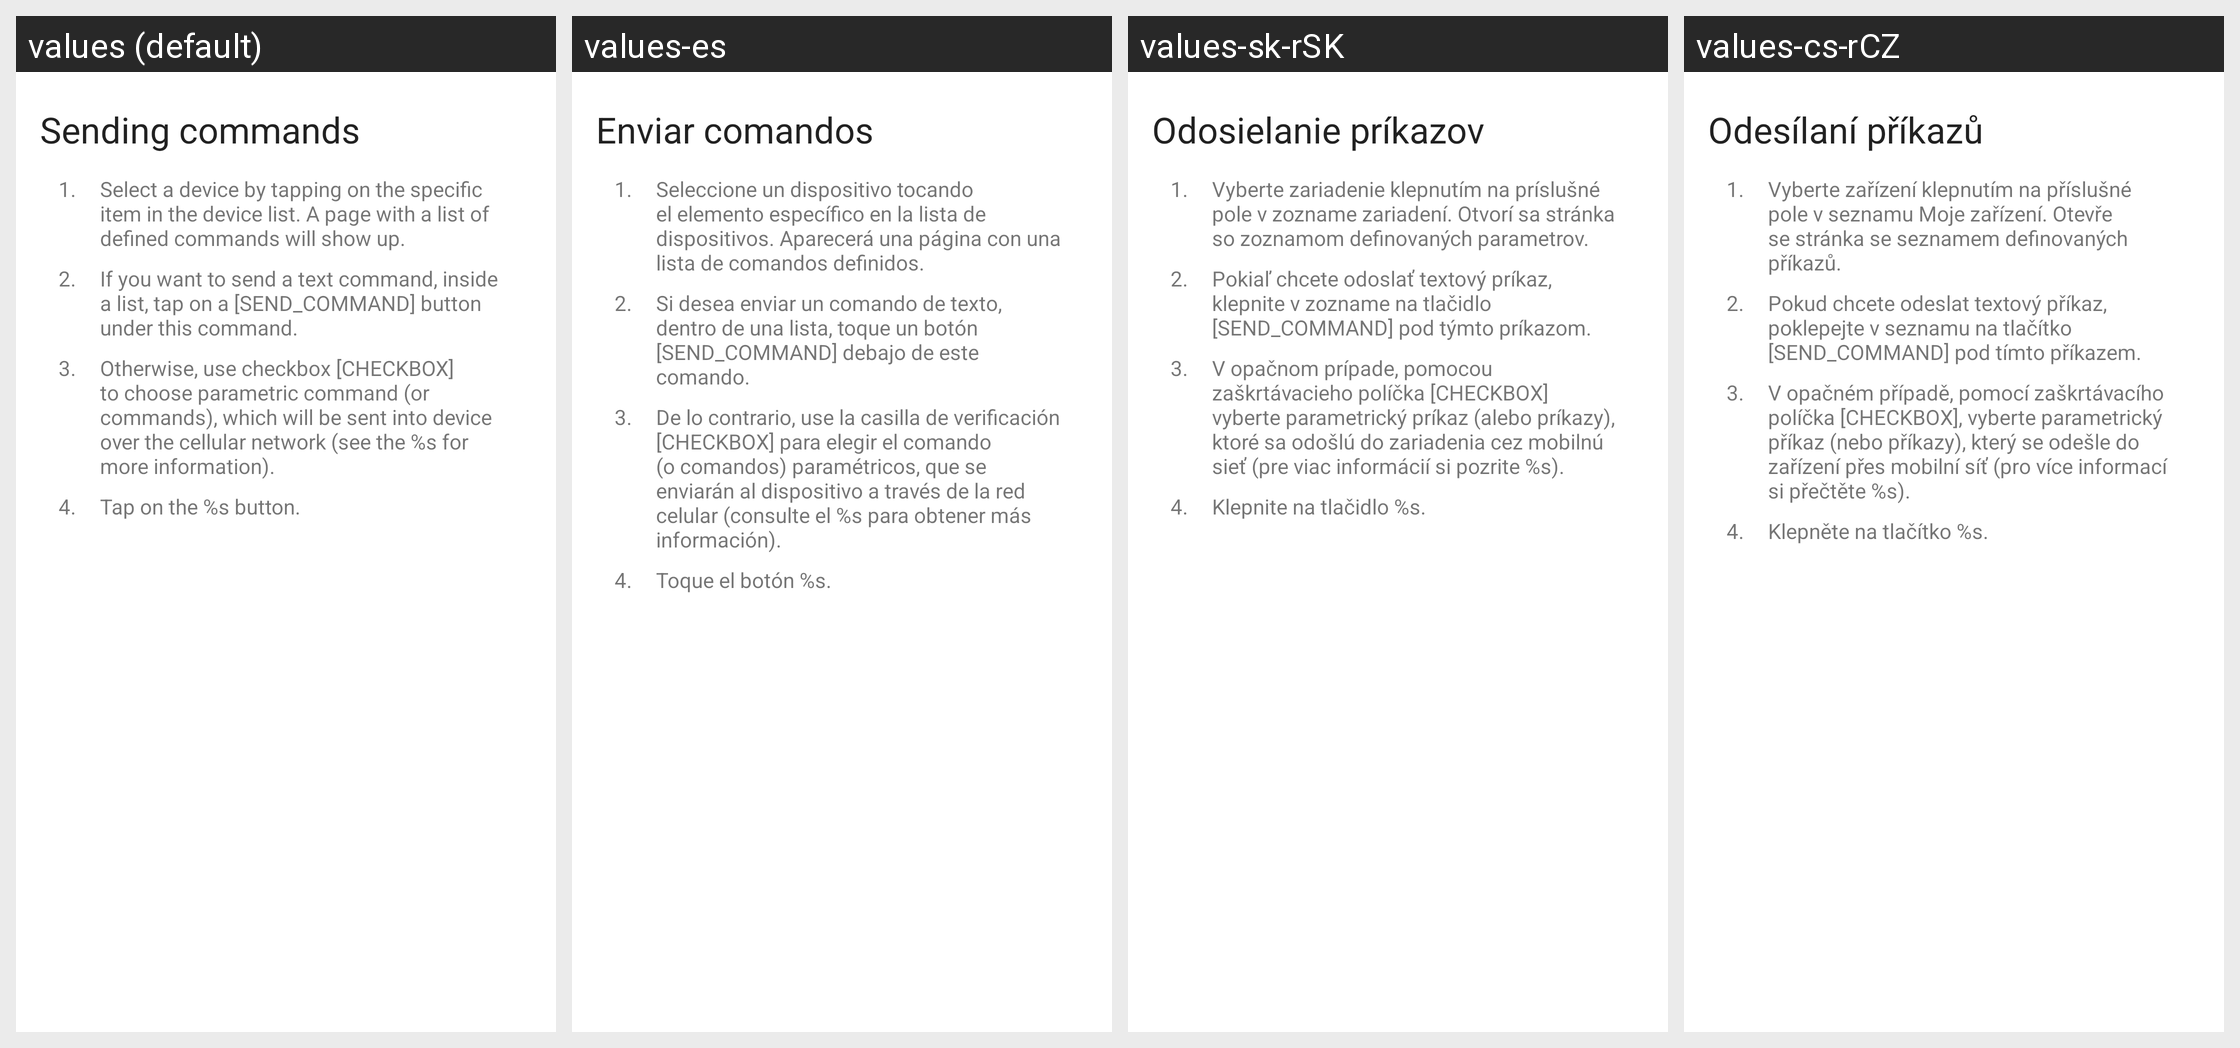

Locale-by-locale string values for the Android screen shown in this grid:
Android screen res/layout/fragment_help_send_commands.xml rendered under 4 locales, left to right: values (default), values-es, values-sk-rSK, values-cs-rCZ. Device: Nexus 5 (rendered at 1080×1920; each locale shown at half size, 540×960, under a caption strip naming it); theme Theme.Adeon.
Other locales in the repository, not shown: values-de, values-fr, values-ru.
Strings drawn on this screen, with the default value and each locale's value (text and hints the layout hard-codes, and strings that could not be matched under every locale, appear in the picture but are not listed):

send_commands_article
  values: Sending commands
  values-es: Enviar comandos
  values-sk-rSK: Odosielanie príkazov
  values-cs-rCZ: Odesílaní příkazů

first_bullet_point_id
  values: 1.
  values-es: 1.  [not translated; the default value is used]
  values-sk-rSK: 1.  [not translated; the default value is used]
  values-cs-rCZ: 1.  [not translated; the default value is used]

article_05_bullet_01_text
  values: Select a device by tapping on the specific item in the device list. A page with a list of defined commands will show up.
  values-es: Seleccione un dispositivo tocando el elemento específico en la lista de dispositivos. Aparecerá una página con una lista de comandos definidos.
  values-sk-rSK: Vyberte zariadenie klepnutím na príslušné pole v zozname zariadení. Otvorí sa stránka so zoznamom definovaných parametrov.
  values-cs-rCZ: Vyberte zařízení klepnutím na příslušné pole v seznamu Moje zařízení. Otevře se stránka se seznamem definovaných příkazů.

second_bullet_point_id
  values: 2.
  values-es: 2.  [not translated; the default value is used]
  values-sk-rSK: 2.  [not translated; the default value is used]
  values-cs-rCZ: 2.  [not translated; the default value is used]

article_05_bullet_02_text
  values: If you want to send a text command, inside a list, tap on a [SEND_COMMAND] button under this command.
  values-es: Si desea enviar un comando de texto, dentro de una lista, toque un botón [SEND_COMMAND] debajo de este comando.
  values-sk-rSK: Pokiaľ chcete odoslať textový príkaz, klepnite v zozname na tlačidlo [SEND_COMMAND] pod týmto príkazom.
  values-cs-rCZ: Pokud chcete odeslat textový příkaz, poklepejte v seznamu na tlačítko [SEND_COMMAND] pod tímto příkazem.

third_bullet_point_id
  values: 3.
  values-es: 3.  [not translated; the default value is used]
  values-sk-rSK: 3.  [not translated; the default value is used]
  values-cs-rCZ: 3.  [not translated; the default value is used]

article_05_bullet_03_text
  values: Otherwise, use checkbox [CHECKBOX] to choose parametric command (or commands), which will be sent into device over the cellular network (see the %s for more information).
  values-es: De lo contrario, use la casilla de verificación [CHECKBOX] para elegir el comando (o comandos) paramétricos, que se enviarán al dispositivo a través de la red celular (consulte el %s para obtener más información).
  values-sk-rSK: V opačnom prípade, pomocou zaškrtávacieho políčka [CHECKBOX] vyberte parametrický príkaz (alebo príkazy), ktoré sa odošlú do zariadenia cez mobilnú sieť (pre viac informácií si pozrite %s).
  values-cs-rCZ: V opačném případě, pomocí zaškrtávacího políčka [CHECKBOX], vyberte parametrický příkaz (nebo příkazy), který se odešle do zařízení přes mobilní síť (pro více informací si přečtěte %s).

fourth_bullet_point_id
  values: 4.
  values-es: 4.  [not translated; the default value is used]
  values-sk-rSK: 4.  [not translated; the default value is used]
  values-cs-rCZ: 4.  [not translated; the default value is used]

article_05_bullet_04_text
  values: Tap on the %s button.
  values-es: Toque el botón %s.
  values-sk-rSK: Klepnite na tlačidlo %s.
  values-cs-rCZ: Klepněte na tlačítko %s.
